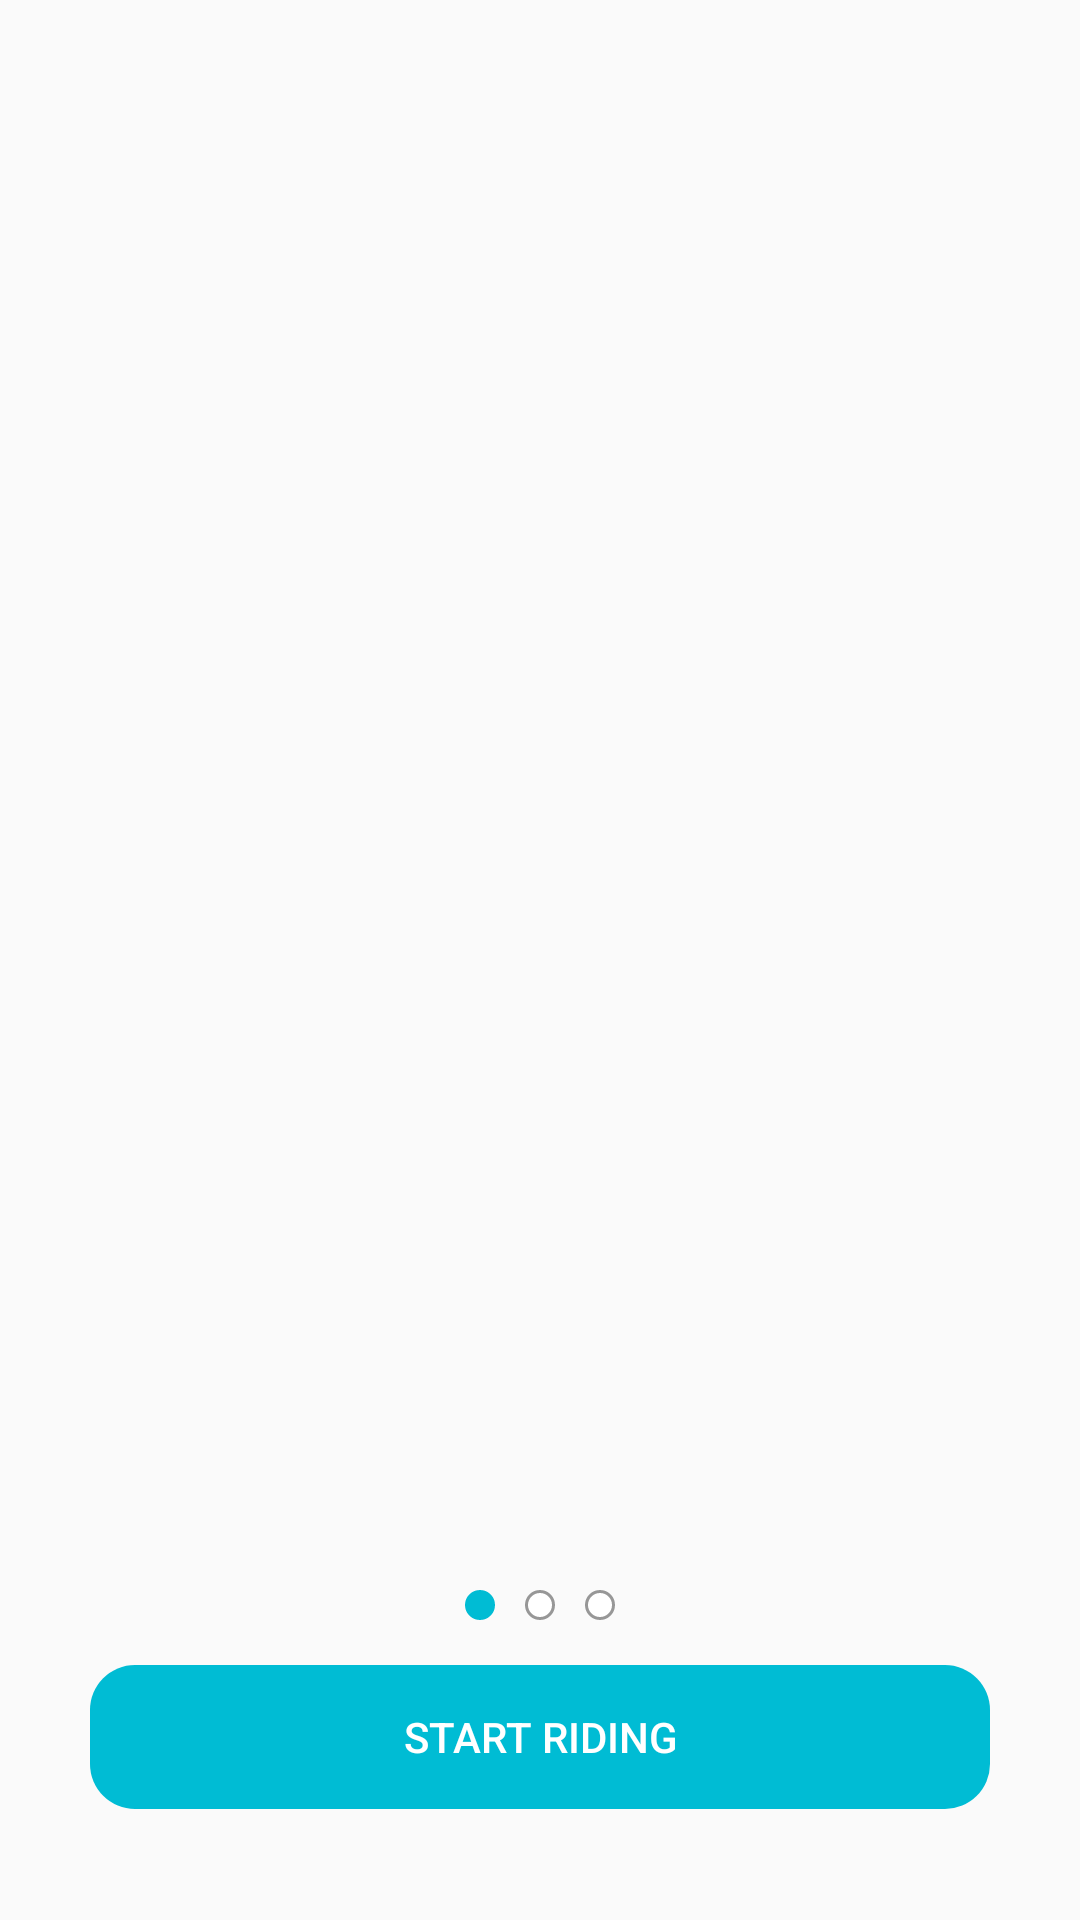

Write the Android layout XML for this screen, with the resource values it uses.
<!-- AndroidManifest.xml: activity theme AppTheme -->
<!-- res/layout/activity_intro.xml -->
<?xml version="1.0" encoding="utf-8"?>
<androidx.constraintlayout.widget.ConstraintLayout
    xmlns:android="http://schemas.android.com/apk/res/android"
    xmlns:app="http://schemas.android.com/apk/res-auto"
    xmlns:tools="http://schemas.android.com/tools"
    android:layout_width="match_parent"
    android:layout_height="match_parent">

    <androidx.viewpager2.widget.ViewPager2
        android:id="@+id/introViewPager"
        android:layout_width="match_parent"
        android:layout_height="match_parent"
        android:layout_marginBottom="120dp"
        app:layout_constraintBottom_toBottomOf="parent"
        app:layout_constraintEnd_toEndOf="parent"
        app:layout_constraintStart_toStartOf="parent"
        app:layout_constraintTop_toTopOf="parent" />

    <LinearLayout
        android:id="@+id/linearLayout2"
        android:layout_width="match_parent"
        android:layout_height="20dp"
        android:layout_marginTop="5dp"
        android:orientation="horizontal"
        android:gravity="center"
        app:layout_constraintTop_toBottomOf="@+id/introViewPager"
        tools:layout_editor_absoluteX="0dp">

        <ImageView
            android:src="@drawable/active_dot"
            android:layout_width="wrap_content"
            android:layout_height="wrap_content"
            android:id="@+id/slideIndicator1"
            android:layout_marginHorizontal="5dp"
            android:contentDescription="@string/dots"
            />

        <ImageView
            android:src="@drawable/inactive_dot"
            android:layout_width="wrap_content"
            android:layout_height="wrap_content"
            android:id="@+id/slideIndicator2"
            android:layout_marginHorizontal="5dp"
            android:contentDescription="@string/dots"
            />

        <ImageView
            android:src="@drawable/inactive_dot"
            android:layout_width="wrap_content"
            android:layout_height="wrap_content"
            android:id="@+id/slideIndicator3"
            android:layout_marginHorizontal="5dp"
            android:contentDescription="@string/dots"
            />

    </LinearLayout>

    <Button
        android:id="@+id/rideButtonIntro"
        android:layout_width="0dp"
        android:layout_height="wrap_content"
        android:layout_marginStart="30dp"
        android:layout_marginTop="10dp"
        android:layout_marginEnd="30dp"
        android:background="@drawable/round_corner"
        android:backgroundTint="@color/colorPrimary"
        android:elevation="5dp"
        android:paddingVertical="10dp"
        android:text="@string/introBtn"
        android:textColor="@color/white"
        app:layout_constraintEnd_toEndOf="parent"
        app:layout_constraintStart_toStartOf="parent"
        app:layout_constraintTop_toBottomOf="@+id/linearLayout2" />



</androidx.constraintlayout.widget.ConstraintLayout>
<!-- resources referenced by this layout -->
<resources>
  <color name="colorPrimary">#00BCD4</color>
  <color name="white">#ffffff</color>
  <!-- drawable active_dot (drawable) -->
  <?xml version="1.0" encoding="utf-8"?>
  <shape
      xmlns:android="http://schemas.android.com/apk/res/android"
      android:shape="oval">
      <stroke
          android:width="1dp"
          android:color="@color/colorPrimary"/>
      <solid android:color="@color/colorPrimary"/>
      <size android:width="10dp"
          android:height="10dp"/>
  </shape>
  <!-- drawable inactive_dot (drawable) -->
  <?xml version="1.0" encoding="utf-8"?>
  <shape
      xmlns:android="http://schemas.android.com/apk/res/android"
      android:shape="oval">
      <stroke
          android:width="1dp"
          android:color="@color/darkGray"/>
      <solid android:color="@color/white"/>
      <size android:width="10dp"
          android:height="10dp"/>
  </shape>
  <!-- drawable round_corner (drawable) -->
  <?xml version="1.0" encoding="utf-8"?>
  <shape xmlns:android="http://schemas.android.com/apk/res/android">
      <corners android:radius="15dp"/>
  </shape>
  <string name="dots">Indicator Dots</string>
  <string name="introBtn">Start Riding</string>
  <style name="AppTheme" parent="Theme.AppCompat.Light.NoActionBar">
          
          <item name="colorPrimary">@color/colorPrimary</item>
          <item name="colorPrimaryDark">@color/colorPrimaryDark</item>
          <item name="colorAccent">@color/colorAccent</item>
      </style>
  <color name="darkGray">#979797</color>
  <color name="colorPrimaryDark">#03A9F4</color>
  <color name="colorAccent">#009688</color>
</resources>
